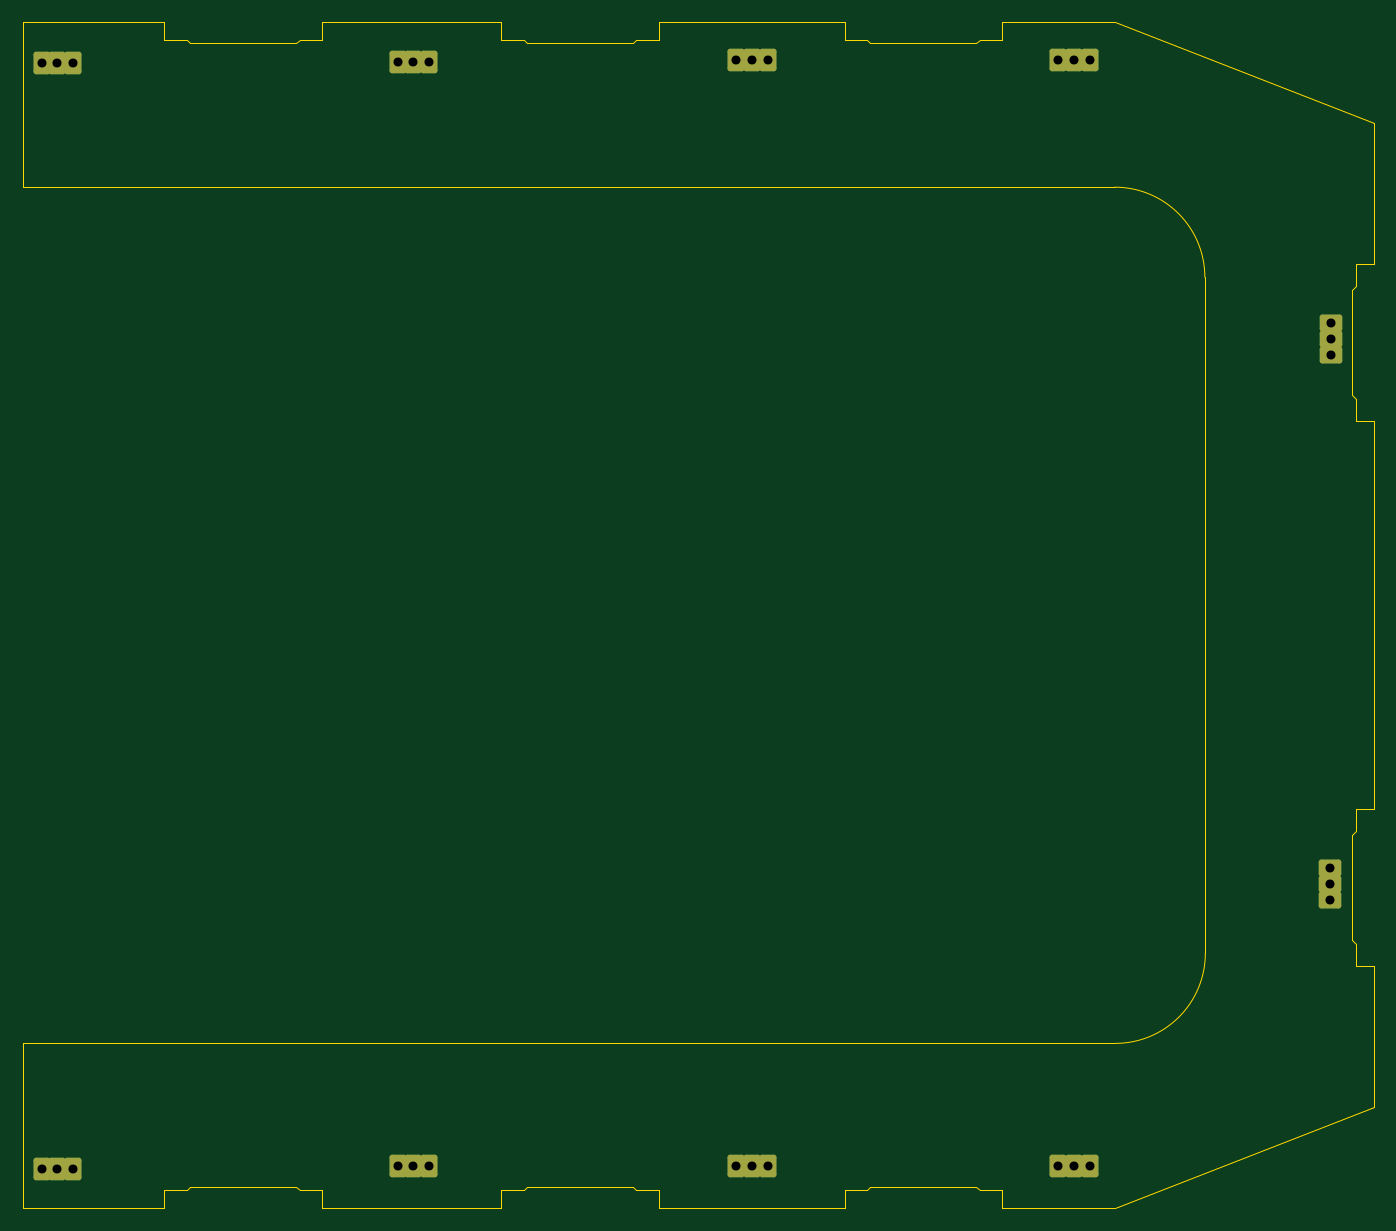
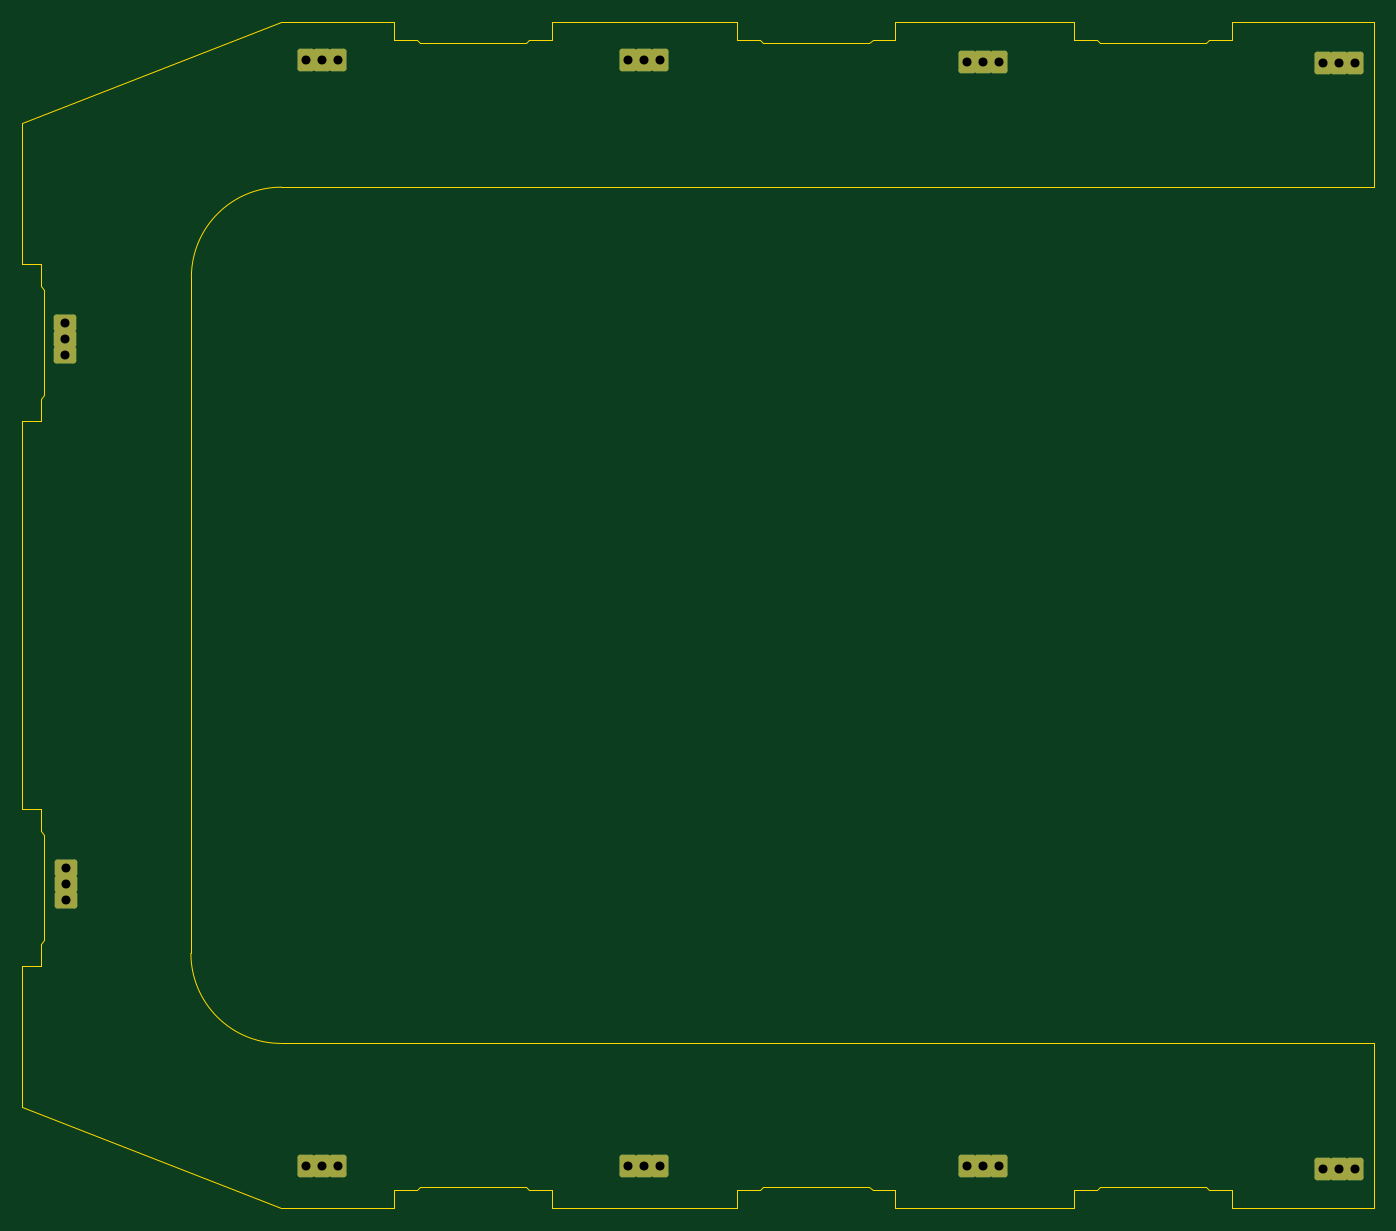
Circuit board: 11 layer files. Board 120.0 x 105.4 mm.
- bottom_copper: top-B_Cu.gbr (2494 bytes)
- bottom_mask: top-B_Mask.gbr (2279 bytes)
- paste: top-B_Paste.gbr (446 bytes)
- bottom_silk: top-B_Silkscreen.gbr (447 bytes)
- outline: top-Edge_Cuts.gbr (4349 bytes)
- top_copper: top-F_Cu.gbr (2494 bytes)
- top_mask: top-F_Mask.gbr (2279 bytes)
- paste: top-F_Paste.gbr (446 bytes)
- top_silk: top-F_Silkscreen.gbr (447 bytes)
- drill: top-NPTH.drl (269 bytes)
- drill: top-PTH.drl (718 bytes)

=== bottom_copper: top-B_Cu.gbr (2494 bytes, source withheld) ===
=== bottom_mask: top-B_Mask.gbr (2279 bytes, source withheld) ===
=== paste: top-B_Paste.gbr ===
%TF.GenerationSoftware,KiCad,Pcbnew,9.0.1*%
%TF.CreationDate,2026-01-26T16:19:29+01:00*%
%TF.ProjectId,top,746f702e-6b69-4636-9164-5f7063625858,rev?*%
%TF.SameCoordinates,Original*%
%TF.FileFunction,Paste,Bot*%
%TF.FilePolarity,Positive*%
%FSLAX46Y46*%
G04 Gerber Fmt 4.6, Leading zero omitted, Abs format (unit mm)*
G04 Created by KiCad (PCBNEW 9.0.1) date 2026-01-26 16:19:29*
%MOMM*%
%LPD*%
G01*
G04 APERTURE LIST*
G04 APERTURE END LIST*
M02*

=== bottom_silk: top-B_Silkscreen.gbr ===
%TF.GenerationSoftware,KiCad,Pcbnew,9.0.1*%
%TF.CreationDate,2026-01-26T16:19:30+01:00*%
%TF.ProjectId,top,746f702e-6b69-4636-9164-5f7063625858,rev?*%
%TF.SameCoordinates,Original*%
%TF.FileFunction,Legend,Bot*%
%TF.FilePolarity,Positive*%
%FSLAX46Y46*%
G04 Gerber Fmt 4.6, Leading zero omitted, Abs format (unit mm)*
G04 Created by KiCad (PCBNEW 9.0.1) date 2026-01-26 16:19:30*
%MOMM*%
%LPD*%
G01*
G04 APERTURE LIST*
G04 APERTURE END LIST*
M02*

=== outline: top-Edge_Cuts.gbr ===
%TF.GenerationSoftware,KiCad,Pcbnew,9.0.1*%
%TF.CreationDate,2026-01-26T16:19:30+01:00*%
%TF.ProjectId,top,746f702e-6b69-4636-9164-5f7063625858,rev?*%
%TF.SameCoordinates,Original*%
%TF.FileFunction,Profile,NP*%
%FSLAX46Y46*%
G04 Gerber Fmt 4.6, Leading zero omitted, Abs format (unit mm)*
G04 Created by KiCad (PCBNEW 9.0.1) date 2026-01-26 16:19:30*
%MOMM*%
%LPD*%
G01*
G04 APERTURE LIST*
%TA.AperFunction,Profile*%
%ADD10C,0.050000*%
%TD*%
G04 APERTURE END LIST*
D10*
X61900000Y-139500000D02*
X61900000Y-137900000D01*
X167700000Y-104000000D02*
X167700000Y-106000000D01*
X49300000Y-48800000D02*
X49300000Y-34100000D01*
X124300000Y-137900000D02*
X124600000Y-137600000D01*
X167700000Y-116000000D02*
X167400000Y-115700000D01*
X122300000Y-139500000D02*
X105800000Y-139500000D01*
X122300000Y-35700000D02*
X122300000Y-34100000D01*
X105800000Y-137900000D02*
X103800000Y-137900000D01*
X154343146Y-116843100D02*
X154300000Y-56800000D01*
X105800000Y-137900000D02*
X105800000Y-139500000D01*
X146343146Y-124843146D02*
X49300000Y-124800000D01*
X134000000Y-36000000D02*
X124600000Y-36000000D01*
X136300000Y-137900000D02*
X134300000Y-137900000D01*
X134300000Y-35700000D02*
X134000000Y-36000000D01*
X63900000Y-35700000D02*
X64200000Y-36000000D01*
X105800000Y-34100000D02*
X105800000Y-35700000D01*
X146300000Y-48800000D02*
X49300000Y-48800000D01*
X73600000Y-36000000D02*
X64200000Y-36000000D01*
X169300000Y-130500000D02*
X146300000Y-139500000D01*
X91800000Y-137900000D02*
X93800000Y-137900000D01*
X169300000Y-55600000D02*
X167700000Y-55600000D01*
X124300000Y-35700000D02*
X124600000Y-36000000D01*
X122300000Y-35700000D02*
X124300000Y-35700000D01*
X103800000Y-137900000D02*
X103500000Y-137600000D01*
X169300000Y-104000000D02*
X167700000Y-104000000D01*
X91800000Y-34100000D02*
X75900000Y-34100000D01*
X122300000Y-139500000D02*
X122300000Y-137900000D01*
X154343146Y-116843146D02*
G75*
G02*
X146343146Y-124843146I-7999996J-4D01*
G01*
X169300000Y-118000000D02*
X169300000Y-130500000D01*
X103500000Y-36000000D02*
X94100000Y-36000000D01*
X105800000Y-35700000D02*
X103800000Y-35700000D01*
X167700000Y-118000000D02*
X169300000Y-118000000D01*
X167700000Y-69600000D02*
X167700000Y-67600000D01*
X91800000Y-35700000D02*
X93800000Y-35700000D01*
X167700000Y-57600000D02*
X167400000Y-57900000D01*
X146300000Y-34100000D02*
X136300000Y-34100000D01*
X146300000Y-139500000D02*
X136300000Y-139500000D01*
X91800000Y-139500000D02*
X91800000Y-137900000D01*
X64200000Y-137600000D02*
X73600000Y-137600000D01*
X75900000Y-35700000D02*
X73900000Y-35700000D01*
X167400000Y-106300000D02*
X167400000Y-115700000D01*
X61900000Y-139500000D02*
X49300000Y-139500000D01*
X75900000Y-34100000D02*
X75900000Y-35700000D01*
X91800000Y-35700000D02*
X91800000Y-34100000D01*
X167700000Y-118000000D02*
X167700000Y-116000000D01*
X75900000Y-137900000D02*
X73900000Y-137900000D01*
X49300000Y-124800000D02*
X49300000Y-139500000D01*
X103800000Y-35700000D02*
X103500000Y-36000000D01*
X167700000Y-67600000D02*
X167400000Y-67300000D01*
X75900000Y-137900000D02*
X75900000Y-139500000D01*
X136300000Y-34100000D02*
X136300000Y-35700000D01*
X136300000Y-137900000D02*
X136300000Y-139500000D01*
X136300000Y-35700000D02*
X134300000Y-35700000D01*
X169300000Y-104000000D02*
X169300000Y-69600000D01*
X94100000Y-137600000D02*
X103500000Y-137600000D01*
X167700000Y-69600000D02*
X169300000Y-69600000D01*
X61900000Y-35700000D02*
X63900000Y-35700000D01*
X61900000Y-34100000D02*
X49300000Y-34100000D01*
X61900000Y-137900000D02*
X63900000Y-137900000D01*
X91800000Y-139500000D02*
X75900000Y-139500000D01*
X93800000Y-137900000D02*
X94100000Y-137600000D01*
X63900000Y-137900000D02*
X64200000Y-137600000D01*
X167700000Y-55600000D02*
X167700000Y-57600000D01*
X61900000Y-35700000D02*
X61900000Y-34100000D01*
X122300000Y-137900000D02*
X124300000Y-137900000D01*
X169300000Y-55600000D02*
X169300000Y-43100000D01*
X167700000Y-106000000D02*
X167400000Y-106300000D01*
X146300000Y-48800000D02*
G75*
G02*
X154300000Y-56800000I0J-8000000D01*
G01*
X93800000Y-35700000D02*
X94100000Y-36000000D01*
X169300000Y-43100000D02*
X146300000Y-34100000D01*
X122300000Y-34100000D02*
X105800000Y-34100000D01*
X73900000Y-35700000D02*
X73600000Y-36000000D01*
X73900000Y-137900000D02*
X73600000Y-137600000D01*
X134300000Y-137900000D02*
X134000000Y-137600000D01*
X124600000Y-137600000D02*
X134000000Y-137600000D01*
X167400000Y-57900000D02*
X167400000Y-67300000D01*
M02*

=== top_copper: top-F_Cu.gbr (2494 bytes, source withheld) ===
=== top_mask: top-F_Mask.gbr (2279 bytes, source withheld) ===
=== paste: top-F_Paste.gbr ===
%TF.GenerationSoftware,KiCad,Pcbnew,9.0.1*%
%TF.CreationDate,2026-01-26T16:19:29+01:00*%
%TF.ProjectId,top,746f702e-6b69-4636-9164-5f7063625858,rev?*%
%TF.SameCoordinates,Original*%
%TF.FileFunction,Paste,Top*%
%TF.FilePolarity,Positive*%
%FSLAX46Y46*%
G04 Gerber Fmt 4.6, Leading zero omitted, Abs format (unit mm)*
G04 Created by KiCad (PCBNEW 9.0.1) date 2026-01-26 16:19:29*
%MOMM*%
%LPD*%
G01*
G04 APERTURE LIST*
G04 APERTURE END LIST*
M02*

=== top_silk: top-F_Silkscreen.gbr ===
%TF.GenerationSoftware,KiCad,Pcbnew,9.0.1*%
%TF.CreationDate,2026-01-26T16:19:29+01:00*%
%TF.ProjectId,top,746f702e-6b69-4636-9164-5f7063625858,rev?*%
%TF.SameCoordinates,Original*%
%TF.FileFunction,Legend,Top*%
%TF.FilePolarity,Positive*%
%FSLAX46Y46*%
G04 Gerber Fmt 4.6, Leading zero omitted, Abs format (unit mm)*
G04 Created by KiCad (PCBNEW 9.0.1) date 2026-01-26 16:19:29*
%MOMM*%
%LPD*%
G01*
G04 APERTURE LIST*
G04 APERTURE END LIST*
M02*

=== drill: top-NPTH.drl ===
M48
; DRILL file {KiCad 9.0.1} date 2026-01-26T16:19:27+0100
; FORMAT={-:-/ absolute / metric / decimal}
; #@! TF.CreationDate,2026-01-26T16:19:27+01:00
; #@! TF.GenerationSoftware,Kicad,Pcbnew,9.0.1
; #@! TF.FileFunction,NonPlated,1,2,NPTH
FMAT,2
METRIC
%
G90
G05
M30

=== drill: top-PTH.drl ===
M48
; DRILL file {KiCad 9.0.1} date 2026-01-26T16:19:27+0100
; FORMAT={-:-/ absolute / metric / decimal}
; #@! TF.CreationDate,2026-01-26T16:19:27+01:00
; #@! TF.GenerationSoftware,Kicad,Pcbnew,9.0.1
; #@! TF.FileFunction,Plated,1,2,PTH
FMAT,2
METRIC
; #@! TA.AperFunction,Plated,PTH,ComponentDrill
T1C0.800
%
G90
G05
T1
X51.0Y-37.8
X51.0Y-136.0
X52.4Y-37.8
X52.4Y-136.0
X53.8Y-37.8
X53.8Y-136.0
X82.6Y-37.7
X82.6Y-135.7
X84.0Y-37.7
X84.0Y-135.7
X85.4Y-37.7
X85.4Y-135.7
X112.7Y-37.5
X112.7Y-135.7
X114.1Y-37.5
X114.1Y-135.7
X115.5Y-37.5
X115.5Y-135.7
X141.3Y-37.5
X141.3Y-135.7
X142.7Y-37.5
X142.7Y-135.7
X144.1Y-37.5
X144.1Y-135.7
X165.4Y-109.3
X165.4Y-110.7
X165.4Y-112.1
X165.5Y-60.9
X165.5Y-62.3
X165.5Y-63.7
M30
